6-way image classification set "dataset_processed" from GitHub (TieuLenh/identifying_fruit_ripeness); label vocabulary: cachua chin tot, cachua xanh tot, chuoi chin tot, chuoi xanh tot, tao chin tot, tao xanh tot.

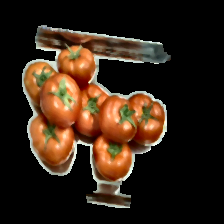
Label: cachua chin tot

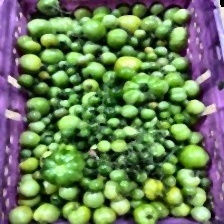
Label: cachua xanh tot

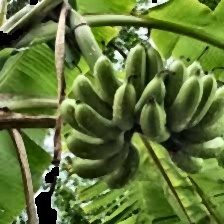
Label: chuoi xanh tot

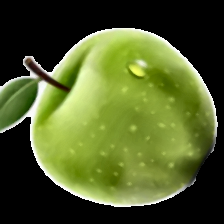
Label: tao xanh tot

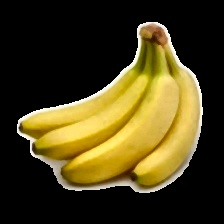
Label: chuoi chin tot

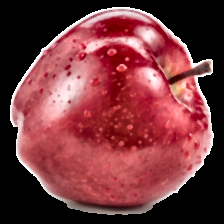
Label: tao chin tot
